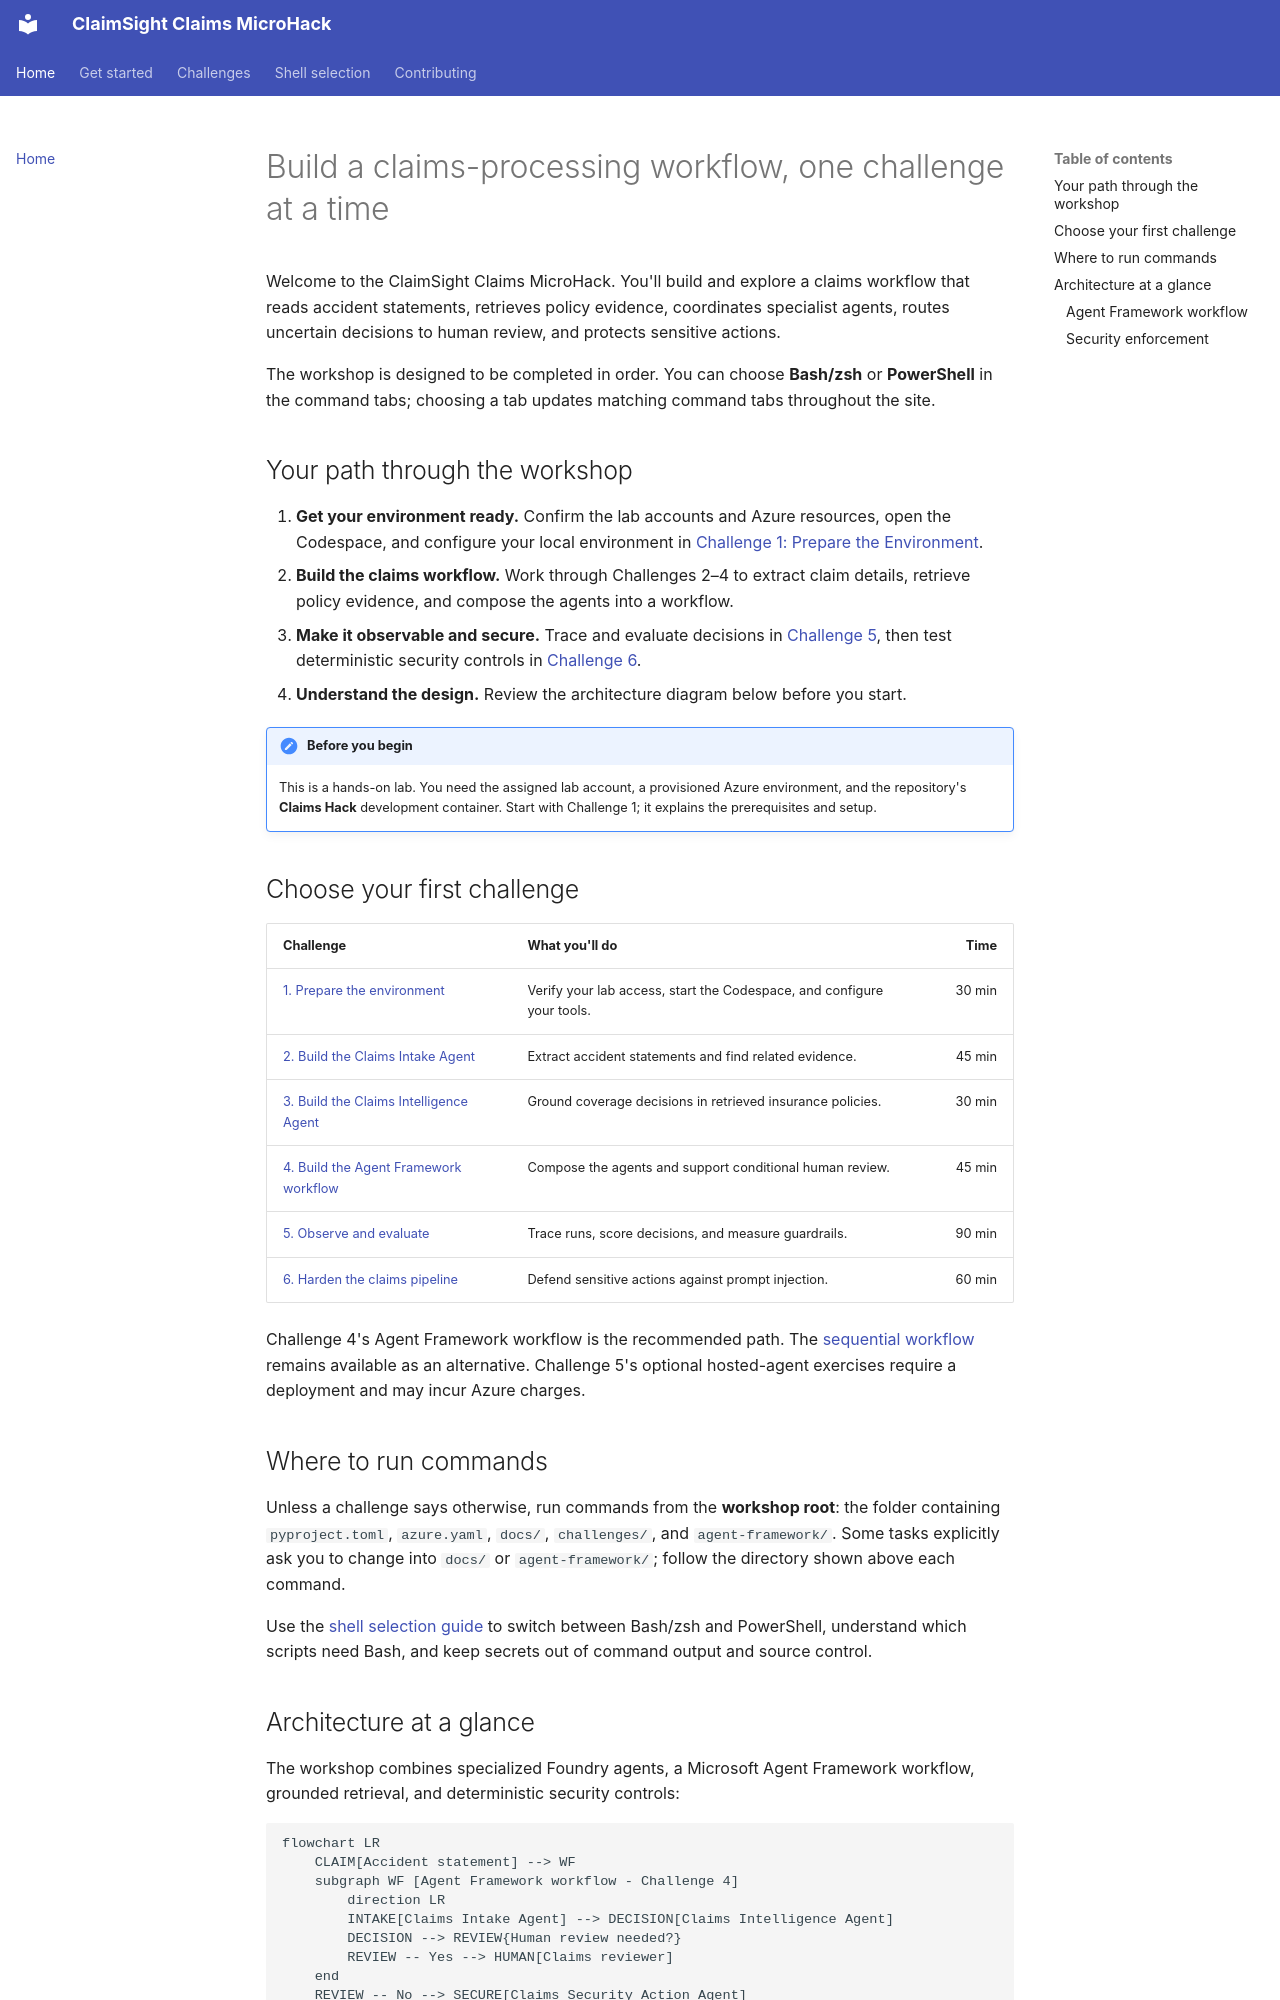

repository: pankajagrawal16/claims-processing · page: index.html · generator: mkdocs

---
title: ClaimSight Claims MicroHack
description: A guided, hands-on workshop for building a grounded, observable, and secure claims-processing workflow.
---

# Build a claims-processing workflow, one challenge at a time

Welcome to the ClaimSight Claims MicroHack. You'll build and explore a claims
workflow that reads accident statements, retrieves policy evidence, coordinates
specialist agents, routes uncertain decisions to human review, and protects sensitive
actions.

The workshop is designed to be completed in order. You can choose **Bash/zsh** or
**PowerShell** in the command tabs; choosing a tab updates matching command tabs
throughout the site.

## Your path through the workshop

1. **Get your environment ready.** Confirm the lab accounts and Azure resources, open
   the Codespace, and configure your local environment in
   [Challenge 1: Prepare the Environment](challenges/challenge-01.md).
2. **Build the claims workflow.** Work through Challenges 2–4 to extract claim
   details, retrieve policy evidence, and compose the agents into a workflow.
3. **Make it observable and secure.** Trace and evaluate decisions in
   [Challenge 5](challenges/challenge-05.md), then test deterministic security
   controls in [Challenge 6](challenges/challenge-06.md).
4. **Understand the design.** Review the architecture diagram below before you start.

!!! important "Before you begin"

    This is a hands-on lab. You need the assigned lab account, a provisioned Azure
    environment, and the repository's **Claims Hack** development container. Start
    with Challenge 1; it explains the prerequisites and setup.

## Choose your first challenge

| Challenge | What you'll do | Time |
| --- | --- | ---: |
| [1. Prepare the environment](challenges/challenge-01.md) | Verify your lab access, start the Codespace, and configure your tools. | 30 min |
| [2. Build the Claims Intake Agent](challenges/challenge-02.md) | Extract accident statements and find related evidence. | 45 min |
| [3. Build the Claims Intelligence Agent](challenges/challenge-03.md) | Ground coverage decisions in retrieved insurance policies. | 30 min |
| [4. Build the Agent Framework workflow](challenges/challenge-04-agent-framework.md) | Compose the agents and support conditional human review. | 45 min |
| [5. Observe and evaluate](challenges/challenge-05.md) | Trace runs, score decisions, and measure guardrails. | 90 min |
| [6. Harden the claims pipeline](challenges/challenge-06.md) | Defend sensitive actions against prompt injection. | 60 min |

Challenge 4's Agent Framework workflow is the recommended path. The
[sequential workflow](challenges/challenge-04.md) remains available as an
alternative. Challenge 5's optional hosted-agent exercises require a deployment and
may incur Azure charges.

## Where to run commands

Unless a challenge says otherwise, run commands from the **workshop root**: the folder
containing `pyproject.toml`, `azure.yaml`, `docs/`, `challenges/`, and
`agent-framework/`. Some tasks explicitly ask you to change into `docs/` or
`agent-framework/`; follow the directory shown above each command.

Use the [shell selection guide](shells.md) to switch between Bash/zsh and
PowerShell, understand which scripts need Bash, and keep secrets out of command
output and source control.
